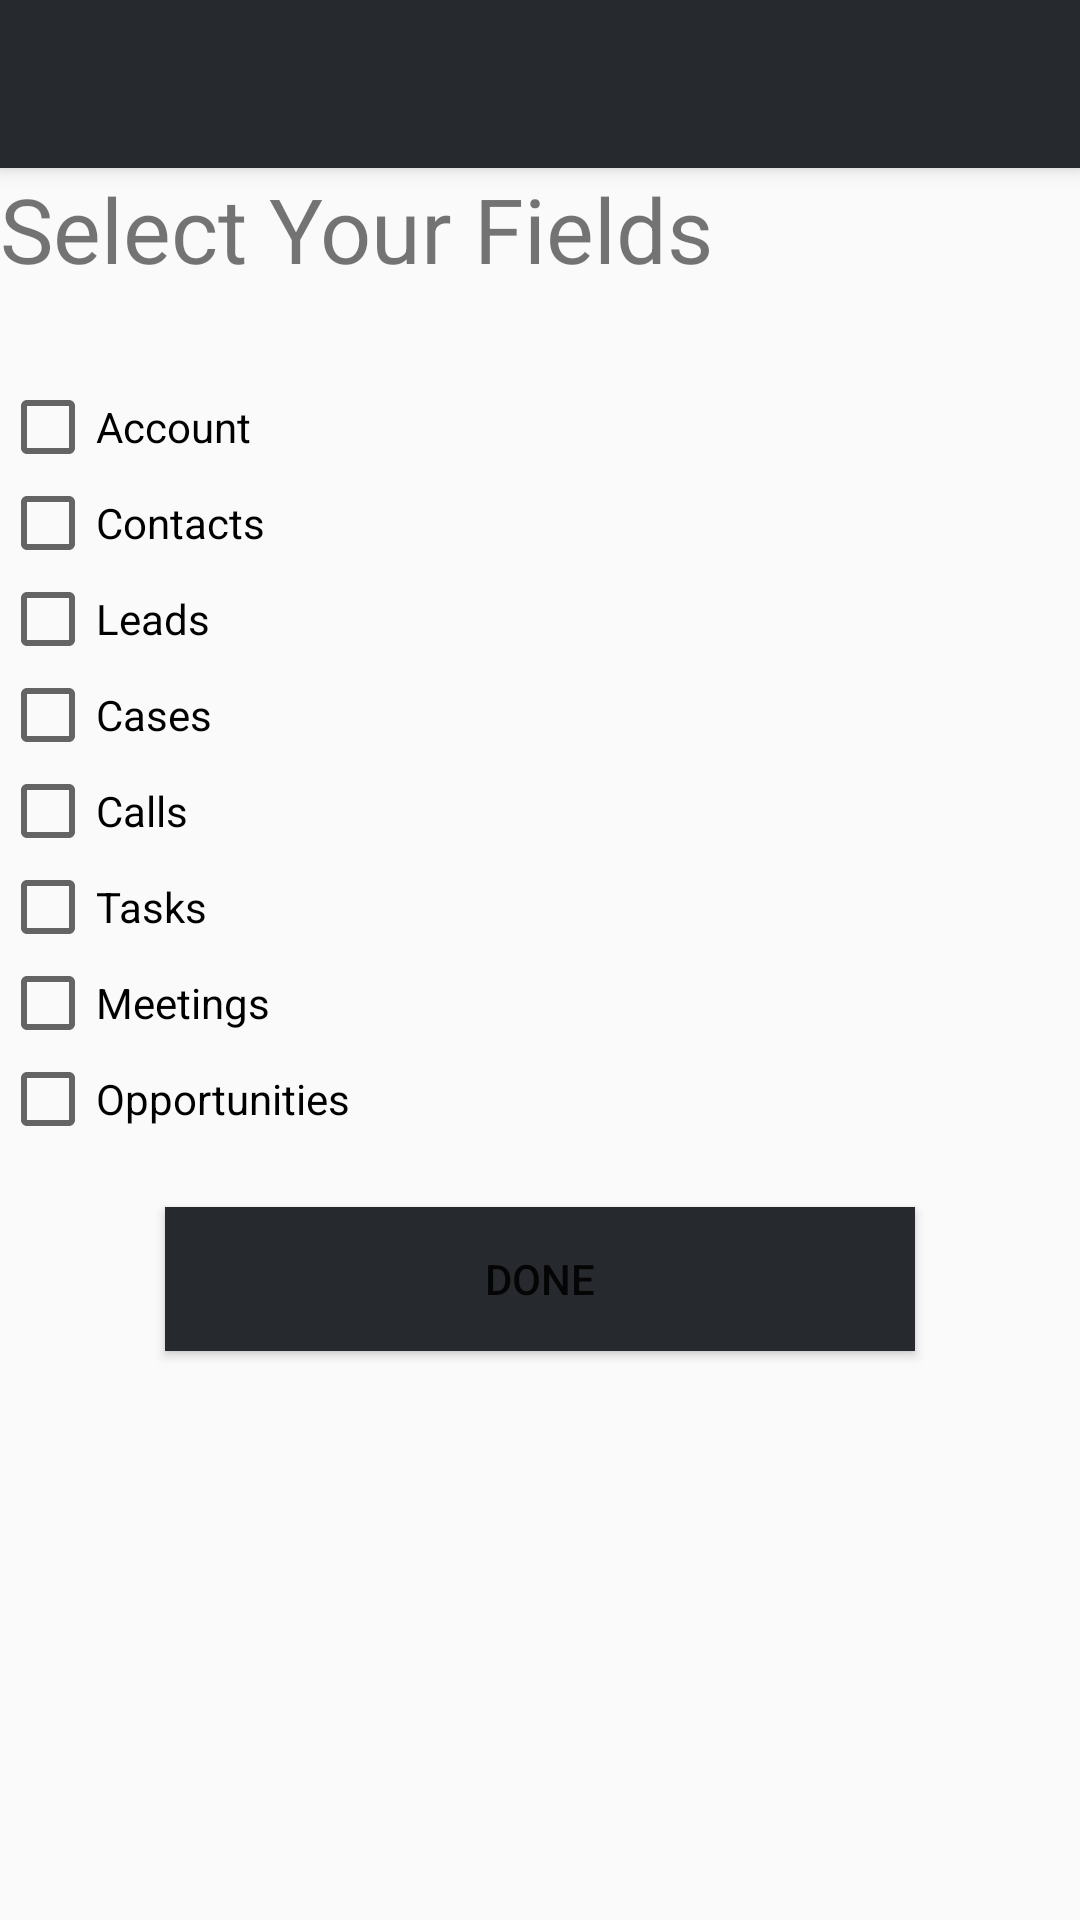

Layout XML and referenced resources for this Android screen:
<!-- AndroidManifest.xml: application theme AppTheme -->
<!-- res/layout/home_setting.xml -->
<?xml version="1.0" encoding="utf-8"?>
<LinearLayout xmlns:android="http://schemas.android.com/apk/res/android"
    android:orientation="vertical" android:layout_width="match_parent"
    android:layout_height="match_parent">

    <include
        android:id="@+id/app_bar"
        layout="@layout/app_bar"
        ></include>

    <TextView
        android:layout_width="wrap_content"
        android:layout_height="wrap_content"
        android:text="Select Your Fields"
        android:textSize="30dp"
        android:id="@+id/textView" />

    <CheckBox
        android:layout_marginTop="30dp"
        android:id="@+id/chb_account"
        android:text="Account"
        android:layout_width="match_parent"
        android:layout_height="wrap_content" />
    <CheckBox
        android:id="@+id/chb_contacts"
        android:text="Contacts"
        android:layout_width="match_parent"
        android:layout_height="wrap_content" />
    <CheckBox
        android:id="@+id/chb_leads"
        android:text="Leads"
        android:layout_width="match_parent"
        android:layout_height="wrap_content" />
    <CheckBox
        android:id="@+id/chb_cases"
        android:text="Cases"
        android:layout_width="match_parent"
        android:layout_height="wrap_content" />
    <CheckBox
        android:id="@+id/chb_calls"
        android:text="Calls"
        android:layout_width="match_parent"
        android:layout_height="wrap_content" />
    <CheckBox
        android:id="@+id/chb_tasks"
        android:text="Tasks"
        android:layout_width="match_parent"
        android:layout_height="wrap_content" />
    <CheckBox
        android:id="@+id/chb_meetings"
        android:text="Meetings"
        android:layout_width="match_parent"
        android:layout_height="wrap_content" />

    <CheckBox
        android:id="@+id/chb_opportunity"
        android:text="Opportunities"
        android:layout_width="match_parent"
        android:layout_height="wrap_content" />

    <Button
        android:text="Done"
        android:id="@+id/done"
        android:background="@color/primaryColor"
        android:layout_marginTop="20dp"
        android:layout_width="250dp"
        android:layout_height="wrap_content"
        android:layout_gravity="center_horizontal"
        android:elevation="4dp"/>
</LinearLayout>
<!-- res/layout/app_bar.xml (included above) -->
<?xml version="1.0" encoding="utf-8"?>
<android.support.v7.widget.Toolbar xmlns:android="http://schemas.android.com/apk/res/android"
    android:paddingTop="@dimen/app_bar_top_padding"
    xmlns:app="http://schemas.android.com/apk/res-auto"
    android:layout_width="match_parent"
    android:layout_height="wrap_content"
    android:background="@color/primaryColor"
    app:theme="@style/MyCustomToolBarTheme"
    android:elevation="4dp"
    app:popupTheme="@style/ThemeOverlay.AppCompat.Light">
</android.support.v7.widget.Toolbar>
<!-- resources referenced by this layout -->
<resources>
  <color name="primaryColor">#26292d</color>
  <dimen name="app_bar_top_padding">0dp</dimen>
  <style name="MyCustomToolBarTheme" parent="ThemeOverlay.AppCompat.Dark">
          <item name="android:textColorPrimary">#FFFFFF</item>
          <item name="android:textColorSecondary">#45454F</item>
      </style>
  <style name="AppTheme" parent="AppTheme.Base">
          
  
      </style>
  <style name="AppTheme.Base" parent="Theme.AppCompat.Light.NoActionBar">
          <item name="colorPrimary">@color/primaryColor</item>
          <item name="colorPrimaryDark">@color/primaryColorDark</item>
          <item name="colorAccent">@color/accentColor</item>
      </style>
  <color name="primaryColorDark">#7B1FA2</color>
  <color name="accentColor">#50514F</color>
</resources>
